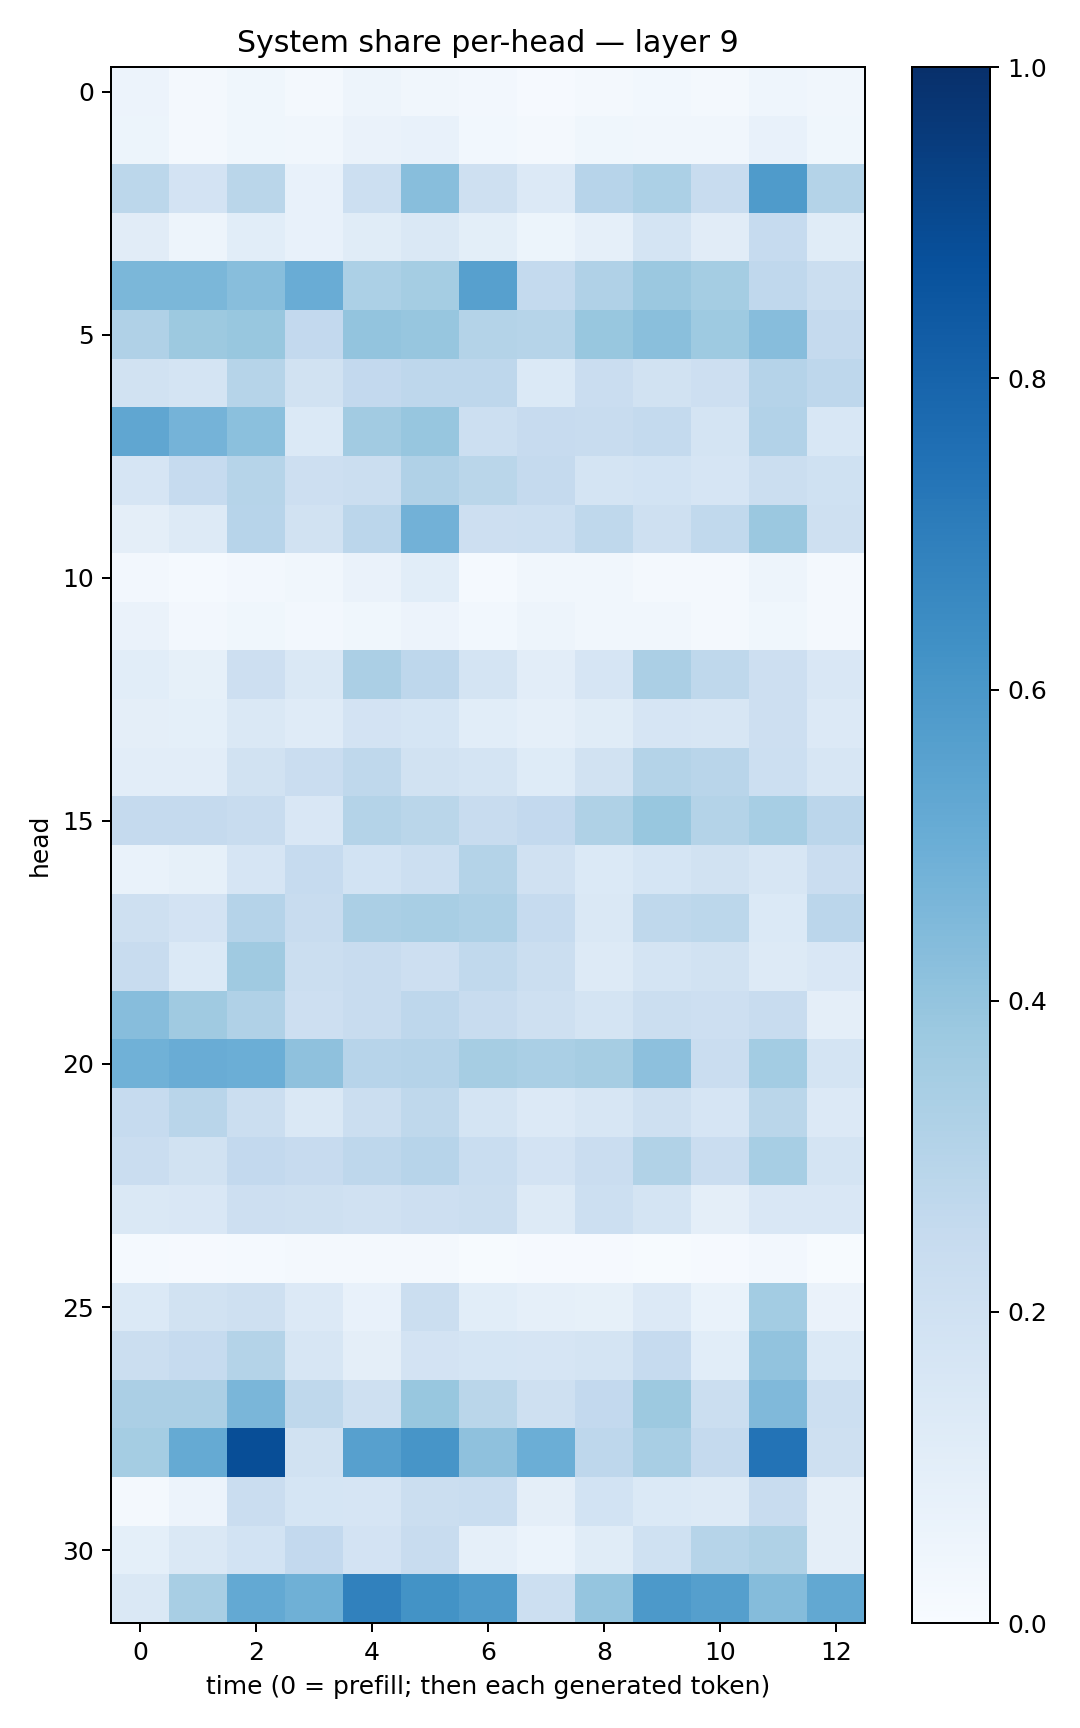

Data behind this chart, as committed beside it:
0.05494565, 0.022157198, 0.03622755, 0.022382276, 0.04842377, 0.03127616, 0.023875382, 0.010750696, 0.022160094, 0.02779225, 0.021752506, 0.04378734, 0.032285195
0.05221, 0.02324, 0.03754, 0.03383, 0.06567, 0.07575, 0.02914, 0.01907, 0.03622, 0.03407, 0.03306, 0.07116, 0.03632
0.2805, 0.1823, 0.2854, 0.07411, 0.2165, 0.4287, 0.2053, 0.1364, 0.294, 0.3319, 0.2389, 0.5828, 0.3067
0.1102, 0.04981, 0.1067, 0.07576, 0.1156, 0.1417, 0.101, 0.05432, 0.08978, 0.1797, 0.1122, 0.2476, 0.1138
0.4582, 0.4592, 0.4291, 0.5039, 0.3319, 0.353, 0.5613, 0.2547, 0.3182, 0.3822, 0.3538, 0.2686, 0.2206
0.3172, 0.3779, 0.3887, 0.2606, 0.3989, 0.3912, 0.3081, 0.3008, 0.3895, 0.4248, 0.3739, 0.4332, 0.2526
0.1886, 0.1727, 0.2975, 0.1931, 0.2591, 0.274, 0.2769, 0.1387, 0.2269, 0.195, 0.2142, 0.302, 0.276
0.5329, 0.4737, 0.4185, 0.1377, 0.3598, 0.3908, 0.2152, 0.2428, 0.2345, 0.2549, 0.1793, 0.3125, 0.1557
0.1646, 0.2476, 0.2982, 0.2115, 0.2254, 0.3176, 0.2873, 0.2529, 0.1749, 0.1868, 0.1679, 0.2192, 0.2028
0.09498, 0.1256, 0.2939, 0.1937, 0.2846, 0.4832, 0.2115, 0.2186, 0.2707, 0.2034, 0.2642, 0.3821, 0.2094
0.02458, 0.01467, 0.02356, 0.03296, 0.06282, 0.1059, 0.01487, 0.03297, 0.03319, 0.01825, 0.01647, 0.04895, 0.02266
0.0632, 0.02524, 0.03815, 0.02456, 0.03884, 0.05671, 0.02779, 0.0485, 0.03254, 0.03312, 0.01937, 0.03528, 0.01875
0.1075, 0.08584, 0.2128, 0.1473, 0.3352, 0.274, 0.1778, 0.1048, 0.1659, 0.3345, 0.2707, 0.2135, 0.1508
0.09429, 0.09045, 0.1484, 0.1184, 0.1818, 0.1718, 0.108, 0.08629, 0.1166, 0.1677, 0.1613, 0.2112, 0.1358
0.1041, 0.1026, 0.1944, 0.2297, 0.2703, 0.1887, 0.173, 0.1226, 0.1934, 0.3069, 0.2918, 0.2163, 0.1637
0.2533, 0.2519, 0.2359, 0.1515, 0.3076, 0.2858, 0.2413, 0.2581, 0.3241, 0.3873, 0.306, 0.344, 0.2815
0.06747, 0.08498, 0.1677, 0.2488, 0.1857, 0.2172, 0.3078, 0.199, 0.1371, 0.1689, 0.191, 0.1613, 0.2292
0.2096, 0.1829, 0.3009, 0.2362, 0.3334, 0.3432, 0.3258, 0.2469, 0.1454, 0.2714, 0.2801, 0.1377, 0.2814
0.237, 0.1401, 0.3711, 0.2231, 0.235, 0.2118, 0.2654, 0.2243, 0.1258, 0.1753, 0.192, 0.1256, 0.1485
0.4304, 0.3704, 0.3197, 0.2137, 0.2351, 0.2756, 0.239, 0.2092, 0.1785, 0.2237, 0.2145, 0.2382, 0.09711
0.4862, 0.507, 0.4997, 0.4127, 0.2965, 0.3017, 0.3482, 0.3361, 0.3507, 0.4172, 0.229, 0.3585, 0.1735
0.2464, 0.2907, 0.2215, 0.1477, 0.2226, 0.2703, 0.1756, 0.1348, 0.1581, 0.21, 0.1664, 0.2871, 0.1335
0.2282, 0.1909, 0.2583, 0.2438, 0.2762, 0.2957, 0.2337, 0.1808, 0.2289, 0.3144, 0.2291, 0.3457, 0.1731
0.1436, 0.149, 0.2136, 0.2035, 0.198, 0.2116, 0.2264, 0.1264, 0.215, 0.1785, 0.09454, 0.1495, 0.1512
0.01478, 0.01122, 0.01222, 0.01785, 0.01862, 0.02044, 0.007623, 0.008242, 0.008606, 0.006604, 0.009408, 0.02421, 0.006879
0.1381, 0.1876, 0.2096, 0.1356, 0.07401, 0.22, 0.1068, 0.08774, 0.08278, 0.1332, 0.067, 0.3579, 0.06436
0.222, 0.2481, 0.3048, 0.1596, 0.09494, 0.1817, 0.1709, 0.1679, 0.173, 0.248, 0.1092, 0.403, 0.1387
0.3355, 0.3321, 0.4614, 0.2709, 0.2047, 0.3872, 0.2862, 0.2074, 0.2615, 0.3782, 0.225, 0.4456, 0.2178
0.3541, 0.5158, 0.885, 0.1908, 0.5615, 0.6056, 0.4136, 0.4982, 0.2767, 0.3409, 0.2537, 0.7392, 0.2095
0.01971, 0.05496, 0.2302, 0.1686, 0.1675, 0.2228, 0.2311, 0.09451, 0.1846, 0.1376, 0.1313, 0.2416, 0.09579
0.09289, 0.142, 0.1846, 0.2612, 0.1833, 0.2373, 0.08686, 0.05977, 0.116, 0.2023, 0.2985, 0.3218, 0.09755
0.1428, 0.3422, 0.5207, 0.4897, 0.6862, 0.6191, 0.5843, 0.2151, 0.3965, 0.5921, 0.5655, 0.4371, 0.5256
